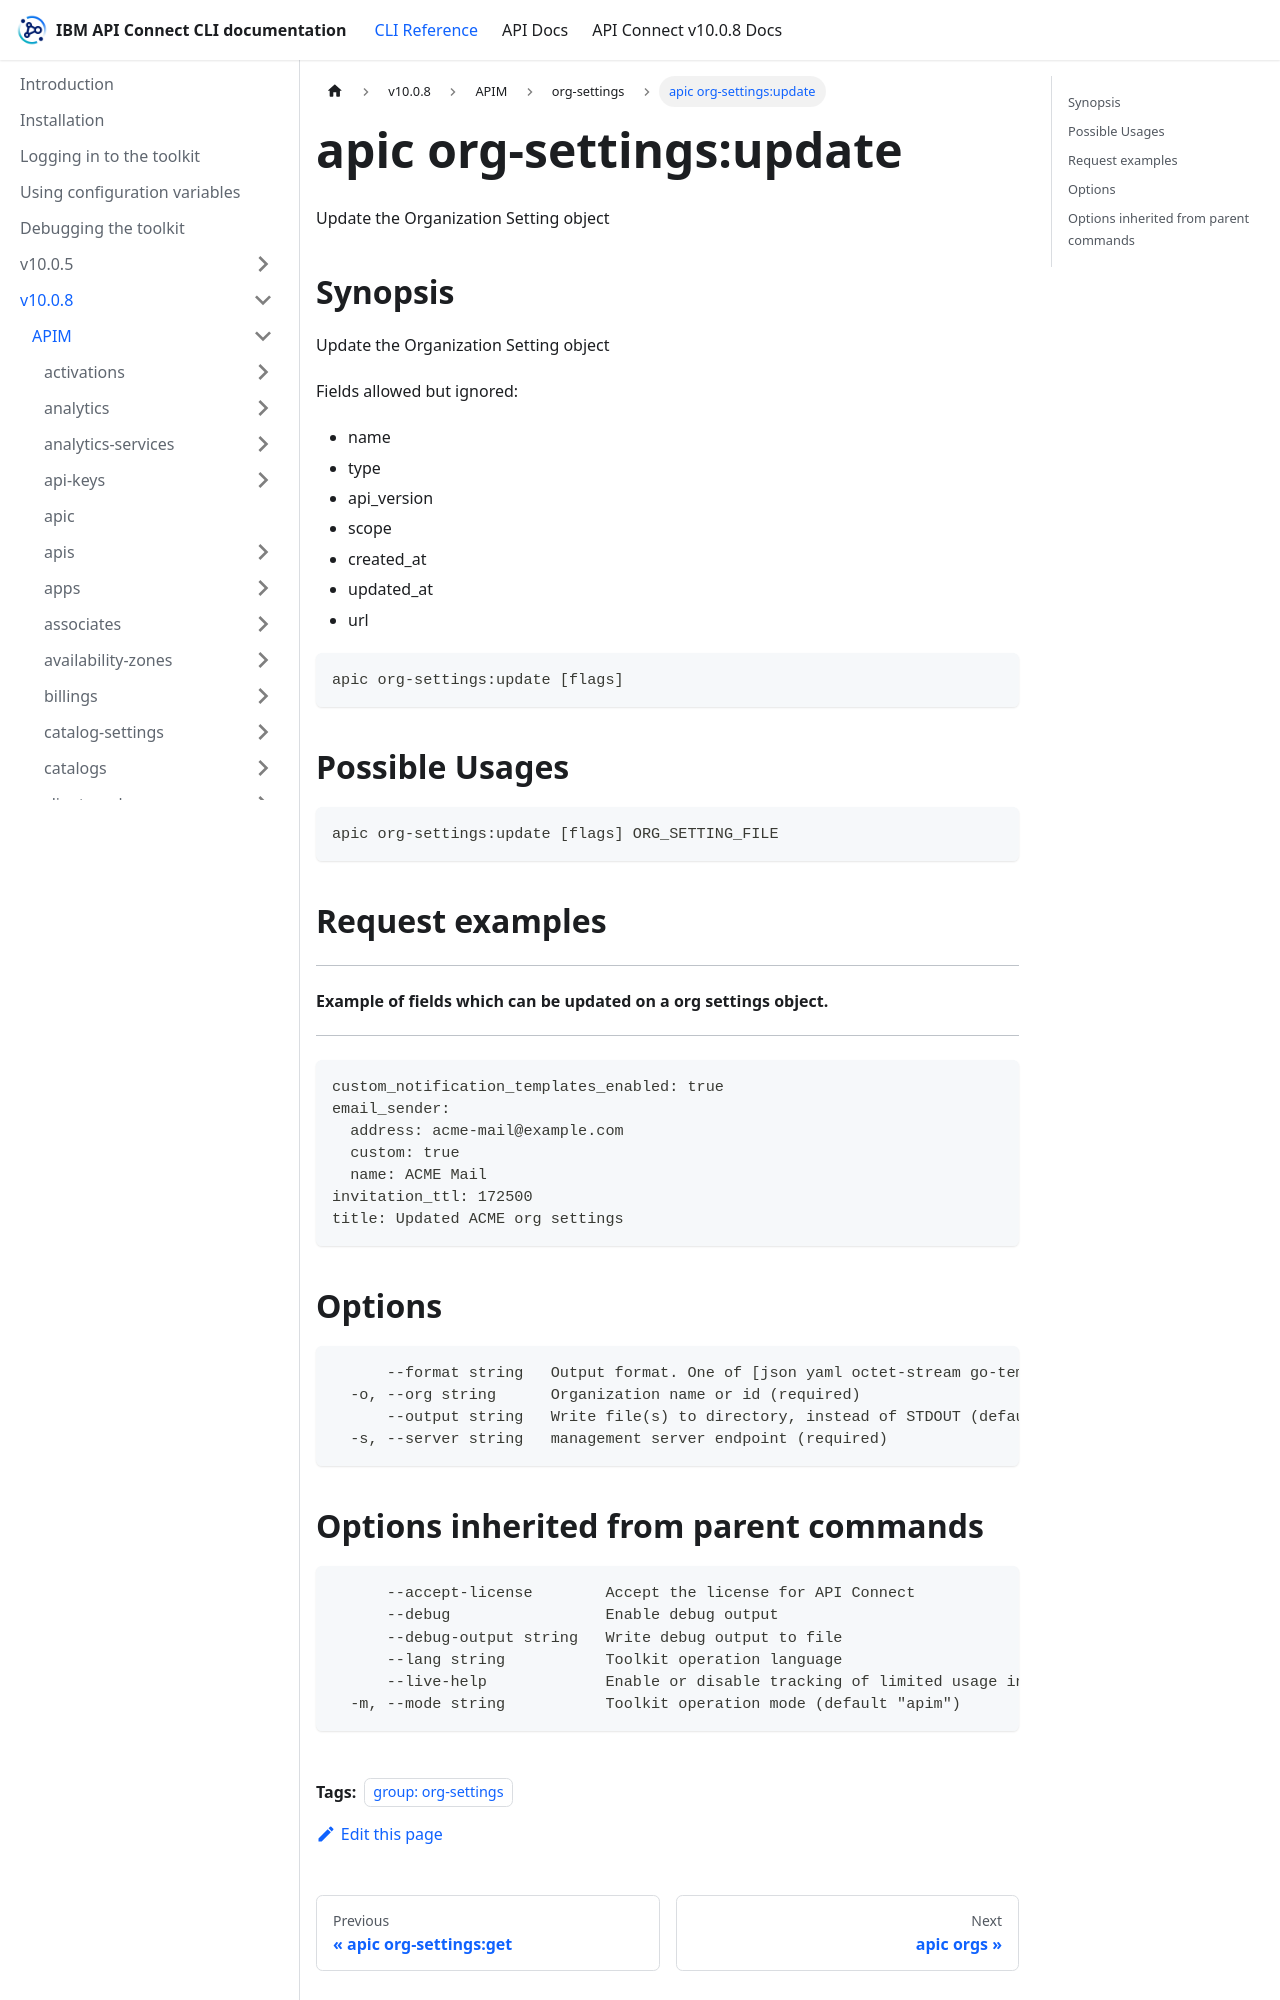

repository: ibm-apiconnect/clidocs · page: docs/v1008/apim/org-settings/apic_org-settings_update.html · generator: docusaurus

---
tags:
- "group: org-settings"
---
# apic org-settings:update

Update the Organization Setting object

## Synopsis

Update the Organization Setting object
          
          Fields allowed but ignored:
          - name
          - type
          - api_version
          - scope
          - created_at
          - updated_at
          - url

```
apic org-settings:update [flags]
```

## Possible Usages

```
apic org-settings:update [flags] ORG_SETTING_FILE
```

## Request examples

---------------------------------------------------------------------
#### Example of fields which can be updated on a org settings object.
---------------------------------------------------------------------

```
custom_notification_templates_enabled: true
email_sender:
  address: acme-mail@example.com
  custom: true
  name: ACME Mail
invitation_ttl: 172500
title: Updated ACME org settings
```

## Options

```
      --format string   Output format. One of [json yaml octet-stream go-template=... go-template-file=...], defaults to yaml.
  -o, --org string      Organization name or id (required)
      --output string   Write file(s) to directory, instead of STDOUT (default "-")
  -s, --server string   management server endpoint (required)
```
